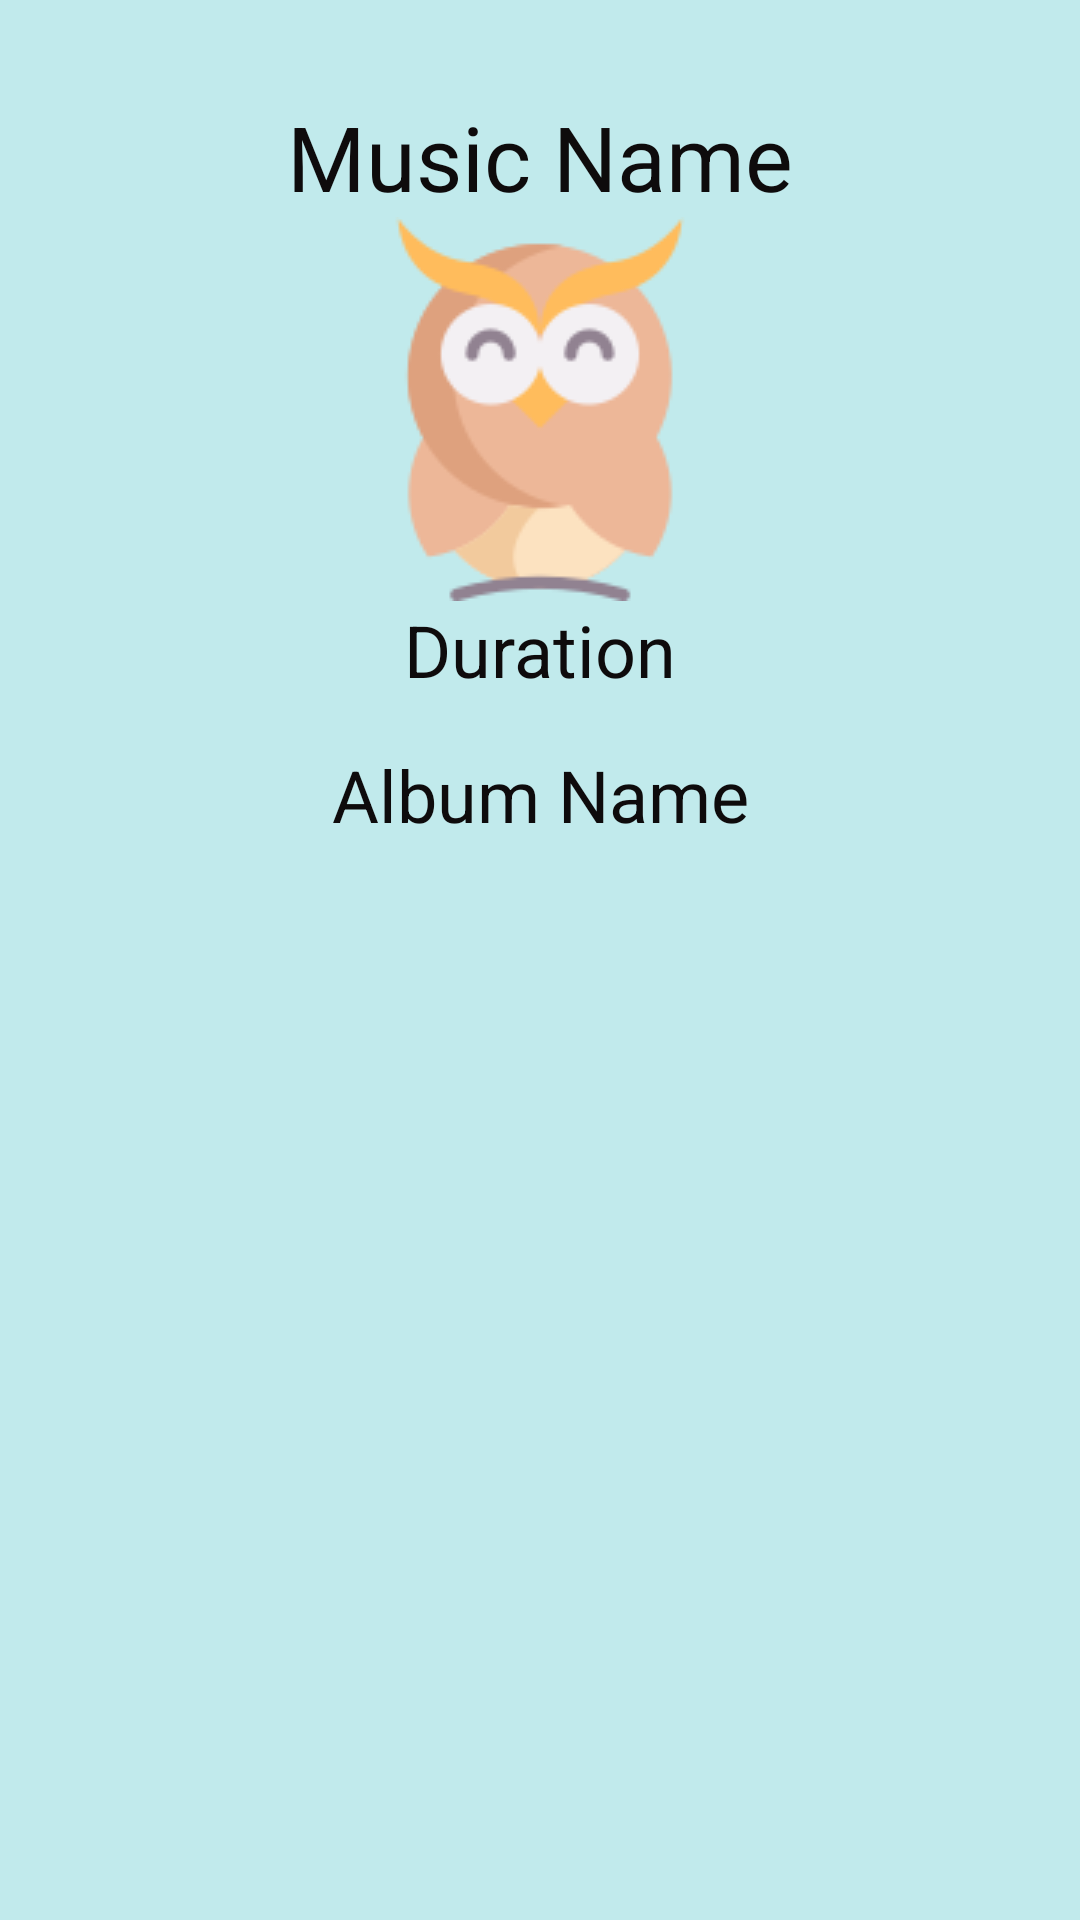

Write the Android layout XML for this screen, with the resource values it uses.
<!-- AndroidManifest.xml: application theme Theme.AndroidFinalProject -->
<!-- res/layout/music_details_layout.xml -->
<?xml version="1.0" encoding="utf-8"?>
<androidx.core.widget.NestedScrollView
    xmlns:android="http://schemas.android.com/apk/res/android"
    xmlns:app="http://schemas.android.com/apk/res-auto"
    xmlns:tools="http://schemas.android.com/tools"
    android:layout_width="match_parent"
    android:layout_height="match_parent"
    android:background="@color/frameBG">


    <androidx.constraintlayout.widget.ConstraintLayout
        android:layout_width="match_parent"
        android:layout_height="match_parent"
        android:layout_marginStart="8dp"
        android:layout_marginEnd="8dp"
        android:background="@color/frameBG">

        <TextView
            android:id="@+id/songTitle"
            android:layout_width="wrap_content"
            android:layout_height="wrap_content"
            android:layout_marginTop="32dp"
            android:text="@string/music_frgTitle"
            android:textSize="30dp"
            app:layout_constraintEnd_toEndOf="parent"
            app:layout_constraintStart_toStartOf="parent"
            app:layout_constraintTop_toTopOf="parent" />


        <ImageView
            android:id="@+id/musicImageView"
            android:layout_width="match_parent"
            android:layout_height="wrap_content"
            app:layout_constraintEnd_toEndOf="parent"
            app:layout_constraintStart_toStartOf="parent"
            app:layout_constraintTop_toBottomOf="@+id/songTitle"
            app:srcCompat="@drawable/app_icon" />

        <TextView
            android:id="@+id/duration"
            android:layout_width="wrap_content"
            android:layout_height="wrap_content"
            android:text="@string/music_duration"
            android:textSize="24sp"
            app:layout_constraintEnd_toEndOf="parent"
            app:layout_constraintStart_toStartOf="parent"
            app:layout_constraintTop_toBottomOf="@+id/musicImageView" />

        <TextView
            android:id="@+id/albumName"
            android:layout_width="wrap_content"
            android:layout_height="wrap_content"
            android:layout_marginTop="16dp"
            android:text="@string/music_albumName"
            android:textSize="24sp"
            app:layout_constraintEnd_toEndOf="parent"
            app:layout_constraintStart_toStartOf="parent"
            app:layout_constraintTop_toBottomOf="@+id/duration" />


    </androidx.constraintlayout.widget.ConstraintLayout>
</androidx.core.widget.NestedScrollView>
<!-- resources referenced by this layout -->
<resources>
  <color name="frameBG">#C1EAEC</color>
  <!-- drawable app_icon: png bitmap (drawable, 5902 bytes) -->
  <string name="music_albumName">Album Name</string>
  <string name="music_duration">Duration</string>
  <string name="music_frgTitle">Music Name</string>
  <style name="Theme.AndroidFinalProject" parent="Base.Theme.AndroidFinalProject" />
  <style name="Base.Theme.AndroidFinalProject" parent="Theme.Material3.DayNight.NoActionBar">
          <item name="colorPrimary">@color/my_primary</item>
          <item name="colorSecondary">@color/my_secondary</item>
          <item name="android:statusBarColor">@color/my_statusbar</item>
          <item name="android:textColor">@color/my_text</item>
          <item name="windowActionBar">false</item>
          <item name="windowNoTitle">true</item>
      </style>
  <color name="my_primary">#f46a8f</color>
  <color name="my_secondary">#fbcdd9</color>
  <color name="my_statusbar">#f47295</color>
  <color name="my_text">#0E0B0C</color>
</resources>
